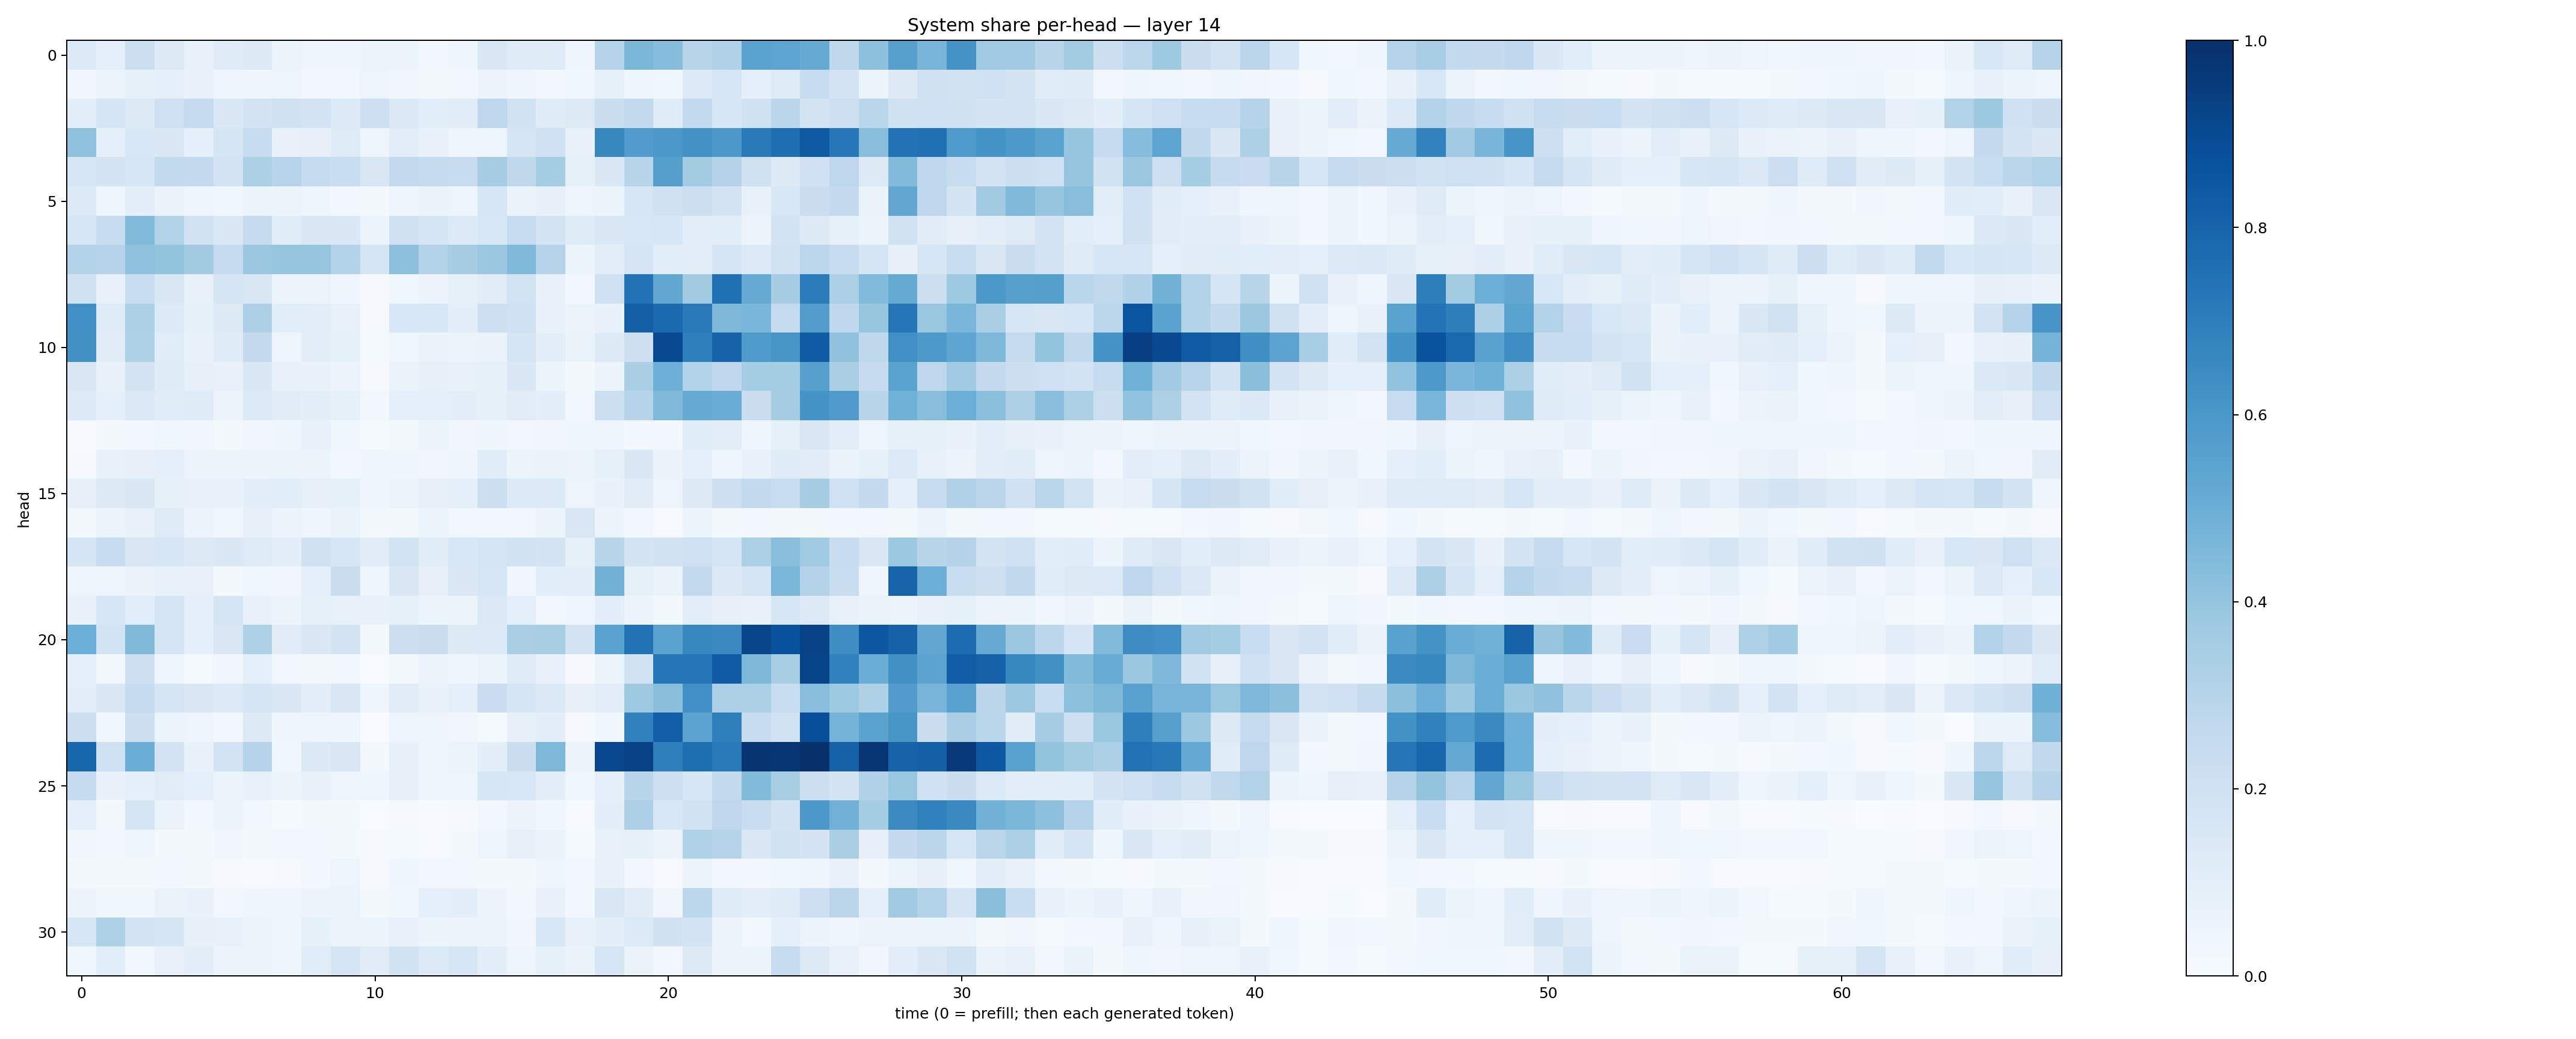

The file beside this chart, header and first rows:
0.13391167, 0.090782814, 0.21666536, 0.1288554, 0.072315924, 0.11778768, 0.12551776, 0.051952835, 0.04760012, 0.044011462, 0.051169917, 0.05234241, 0.028726837, 0.042448666, 0.15062371, 0.12021931, 0.11874962, 0.040303472, 0.30336314, 0.4575488, 0.43323138, 0.29153153, 0.319459, 0.5480567
0.03485, 0.05181, 0.08496, 0.09372, 0.06732, 0.03954, 0.04242, 0.04973, 0.03081, 0.02561, 0.05008, 0.03385, 0.01828, 0.0297, 0.05676, 0.04402, 0.02993, 0.03736, 0.08328, 0.04028, 0.03693, 0.134, 0.1584, 0.09221
0.1013, 0.1674, 0.1315, 0.2091, 0.247, 0.1443, 0.1802, 0.1984, 0.1807, 0.133, 0.2139, 0.1389, 0.1082, 0.1101, 0.2762, 0.1885, 0.1179, 0.1264, 0.2217, 0.2604, 0.1196, 0.2595, 0.1605, 0.1983
0.4133, 0.09219, 0.1562, 0.1465, 0.08724, 0.1693, 0.2361, 0.07446, 0.08017, 0.1213, 0.05063, 0.1032, 0.07031, 0.04417, 0.05042, 0.1716, 0.2007, 0.07606, 0.6602, 0.5756, 0.5976, 0.6226, 0.5957, 0.7136
0.1573, 0.172, 0.1583, 0.255, 0.251, 0.1807, 0.3313, 0.2952, 0.2477, 0.2324, 0.151, 0.2513, 0.2441, 0.2345, 0.3503, 0.2732, 0.3518, 0.08228, 0.1425, 0.2893, 0.5662, 0.3593, 0.3075, 0.1962
0.1346, 0.04761, 0.1002, 0.06619, 0.04587, 0.03905, 0.05338, 0.05962, 0.04017, 0.02947, 0.02156, 0.04482, 0.0644, 0.04997, 0.1603, 0.06492, 0.07865, 0.05, 0.05916, 0.1589, 0.1975, 0.2159, 0.1725, 0.07528
0.1578, 0.2358, 0.442, 0.3129, 0.1916, 0.1415, 0.2432, 0.1141, 0.1476, 0.1467, 0.0625, 0.1967, 0.1664, 0.1351, 0.153, 0.2385, 0.1734, 0.1209, 0.1478, 0.1546, 0.1577, 0.09473, 0.1063, 0.05409
0.3118, 0.3044, 0.4125, 0.3997, 0.3605, 0.2487, 0.3818, 0.3951, 0.3966, 0.3142, 0.1699, 0.4171, 0.3131, 0.3514, 0.3795, 0.4465, 0.301, 0.05873, 0.1041, 0.1659, 0.1067, 0.1052, 0.1713, 0.1344
0.1956, 0.07704, 0.2337, 0.149, 0.07295, 0.1683, 0.1503, 0.06213, 0.05742, 0.04412, 0.0103, 0.03781, 0.05813, 0.08496, 0.1128, 0.1871, 0.06691, 0.02566, 0.2057, 0.744, 0.5285, 0.3626, 0.7482, 0.5125
0.6315, 0.1199, 0.327, 0.1343, 0.08231, 0.1295, 0.327, 0.1091, 0.1027, 0.07311, 0.01005, 0.1561, 0.1531, 0.09871, 0.2133, 0.2025, 0.06879, 0.05269, 0.06925, 0.8152, 0.7769, 0.7166, 0.4559, 0.4642
0.6269, 0.1112, 0.3206, 0.1164, 0.06791, 0.1194, 0.2525, 0.047, 0.1012, 0.08575, 0.01562, 0.03764, 0.06596, 0.0508, 0.0639, 0.1709, 0.1015, 0.06508, 0.1257, 0.2112, 0.9017, 0.6936, 0.8019, 0.5855
0.1516, 0.07065, 0.1782, 0.1205, 0.07923, 0.07776, 0.1448, 0.07116, 0.06938, 0.05646, 0.009545, 0.06595, 0.08094, 0.07234, 0.08592, 0.1466, 0.05445, 0.02318, 0.05921, 0.3382, 0.4927, 0.3159, 0.2763, 0.3548
0.1364, 0.09227, 0.1404, 0.1168, 0.1209, 0.05717, 0.1336, 0.1108, 0.1, 0.0843, 0.02551, 0.09281, 0.0918, 0.1006, 0.08203, 0.1133, 0.1011, 0.02379, 0.2152, 0.297, 0.4479, 0.5163, 0.5061, 0.2224
0.005898, 0.0213, 0.03061, 0.03706, 0.03318, 0.01807, 0.03406, 0.03918, 0.07133, 0.03893, 0.01536, 0.01834, 0.05115, 0.03315, 0.04625, 0.02619, 0.03204, 0.04681, 0.03974, 0.02638, 0.02947, 0.1148, 0.1024, 0.04019
0.008496, 0.06997, 0.08008, 0.08846, 0.05366, 0.05415, 0.05527, 0.05455, 0.05285, 0.02693, 0.04063, 0.04229, 0.03406, 0.04519, 0.1147, 0.05395, 0.06274, 0.05123, 0.08447, 0.1438, 0.06397, 0.08716, 0.04596, 0.07016
0.08187, 0.1253, 0.1437, 0.08207, 0.07063, 0.06825, 0.09452, 0.107, 0.08109, 0.08411, 0.04315, 0.05092, 0.07929, 0.08723, 0.2169, 0.1331, 0.1343, 0.04913, 0.06963, 0.1115, 0.04708, 0.1254, 0.211, 0.2593
0.02135, 0.05422, 0.07224, 0.1243, 0.05669, 0.03548, 0.07949, 0.06047, 0.04368, 0.06325, 0.01784, 0.01751, 0.05222, 0.02525, 0.02456, 0.02676, 0.05318, 0.1498, 0.0561, 0.02416, 0.006284, 0.05921, 0.02121, 0.02671
0.1703, 0.2362, 0.152, 0.1592, 0.1322, 0.1423, 0.1234, 0.0958, 0.1958, 0.1617, 0.1112, 0.1863, 0.1152, 0.1536, 0.171, 0.1902, 0.1745, 0.08204, 0.2898, 0.1787, 0.1925, 0.2051, 0.1652, 0.334
0.05004, 0.0485, 0.06287, 0.07173, 0.07532, 0.01826, 0.03889, 0.03429, 0.08879, 0.2194, 0.04467, 0.1424, 0.07862, 0.148, 0.1569, 0.03307, 0.1081, 0.09967, 0.4802, 0.08478, 0.06372, 0.2566, 0.1383, 0.1706
0.06698, 0.1568, 0.1076, 0.1657, 0.08639, 0.1681, 0.07099, 0.05485, 0.08362, 0.07241, 0.0696, 0.08334, 0.06053, 0.05972, 0.1373, 0.08768, 0.02773, 0.04289, 0.1005, 0.05808, 0.01666, 0.1046, 0.08199, 0.06732
0.4963, 0.185, 0.4468, 0.1653, 0.09028, 0.1494, 0.3227, 0.1096, 0.1421, 0.1788, 0.01814, 0.2162, 0.2252, 0.1313, 0.1366, 0.3366, 0.3433, 0.1784, 0.5479, 0.7459, 0.5479, 0.6613, 0.654, 0.9158
0.09285, 0.02107, 0.2113, 0.04578, 0.01365, 0.03369, 0.09366, 0.02616, 0.02205, 0.02798, 0.002095, 0.01837, 0.0579, 0.04353, 0.05395, 0.1198, 0.07643, 0.01141, 0.05431, 0.1952, 0.7269, 0.7304, 0.831, 0.4546
0.09916, 0.1411, 0.2463, 0.1692, 0.1503, 0.1338, 0.165, 0.1459, 0.1006, 0.1522, 0.04177, 0.1106, 0.06981, 0.09221, 0.2278, 0.1649, 0.1374, 0.08059, 0.1031, 0.3728, 0.4255, 0.6312, 0.3303, 0.3334
0.2178, 0.03853, 0.2157, 0.06029, 0.04745, 0.02995, 0.1282, 0.04458, 0.05023, 0.04023, 0.002711, 0.04649, 0.04911, 0.03226, 0.01212, 0.08185, 0.09964, 0.00999, 0.03719, 0.6888, 0.8166, 0.544, 0.6946, 0.2352
0.7923, 0.2061, 0.5003, 0.1827, 0.07009, 0.1809, 0.3021, 0.03527, 0.1388, 0.1515, 0.02283, 0.08116, 0.04113, 0.05189, 0.09608, 0.224, 0.4533, 0.05237, 0.9092, 0.9307, 0.6942, 0.7584, 0.7165, 0.9793
0.2494, 0.06911, 0.09075, 0.1108, 0.08618, 0.05424, 0.07749, 0.05276, 0.07464, 0.04988, 0.04292, 0.07858, 0.03926, 0.04869, 0.1575, 0.1542, 0.09981, 0.03758, 0.08631, 0.2911, 0.2121, 0.1576, 0.2587, 0.4391
0.08905, 0.02296, 0.1695, 0.06629, 0.02884, 0.05226, 0.02996, 0.01216, 0.01679, 0.01911, 0.002074, 0.01102, 0.007429, 0.008302, 0.0276, 0.05837, 0.03516, 0.00749, 0.09609, 0.3256, 0.1547, 0.1951, 0.2764, 0.2331
0.03371, 0.02818, 0.0467, 0.02071, 0.02315, 0.03379, 0.02337, 0.02562, 0.03111, 0.01924, 0.008205, 0.01543, 0.007182, 0.01575, 0.04744, 0.08172, 0.06428, 0.01201, 0.07769, 0.08526, 0.05694, 0.3174, 0.2985, 0.1444
0.01857, 0.01954, 0.01669, 0.02901, 0.02342, 0.008564, 0.007409, 0.00806, 0.02927, 0.0479, 0.00851, 0.04645, 0.0246, 0.02598, 0.02278, 0.01738, 0.04565, 0.02824, 0.07292, 0.02969, 0.005762, 0.05344, 0.02458, 0.02584
0.05859, 0.03791, 0.03813, 0.0643, 0.06972, 0.03008, 0.03914, 0.04205, 0.05534, 0.06181, 0.02342, 0.03843, 0.08924, 0.1006, 0.05698, 0.02572, 0.0666, 0.02728, 0.1502, 0.1096, 0.03299, 0.2778, 0.1198, 0.1034
0.1603, 0.3221, 0.1811, 0.1676, 0.08064, 0.07234, 0.05905, 0.04479, 0.08412, 0.05764, 0.05103, 0.07334, 0.06129, 0.05499, 0.05881, 0.03424, 0.1525, 0.07387, 0.09453, 0.1329, 0.1962, 0.1778, 0.05494, 0.02889
0.03648, 0.107, 0.02749, 0.07169, 0.09544, 0.05773, 0.0536, 0.03996, 0.1153, 0.1704, 0.1131, 0.1896, 0.1351, 0.159, 0.0968, 0.04949, 0.0854, 0.06574, 0.1634, 0.06326, 0.0309, 0.1278, 0.0515, 0.05991
